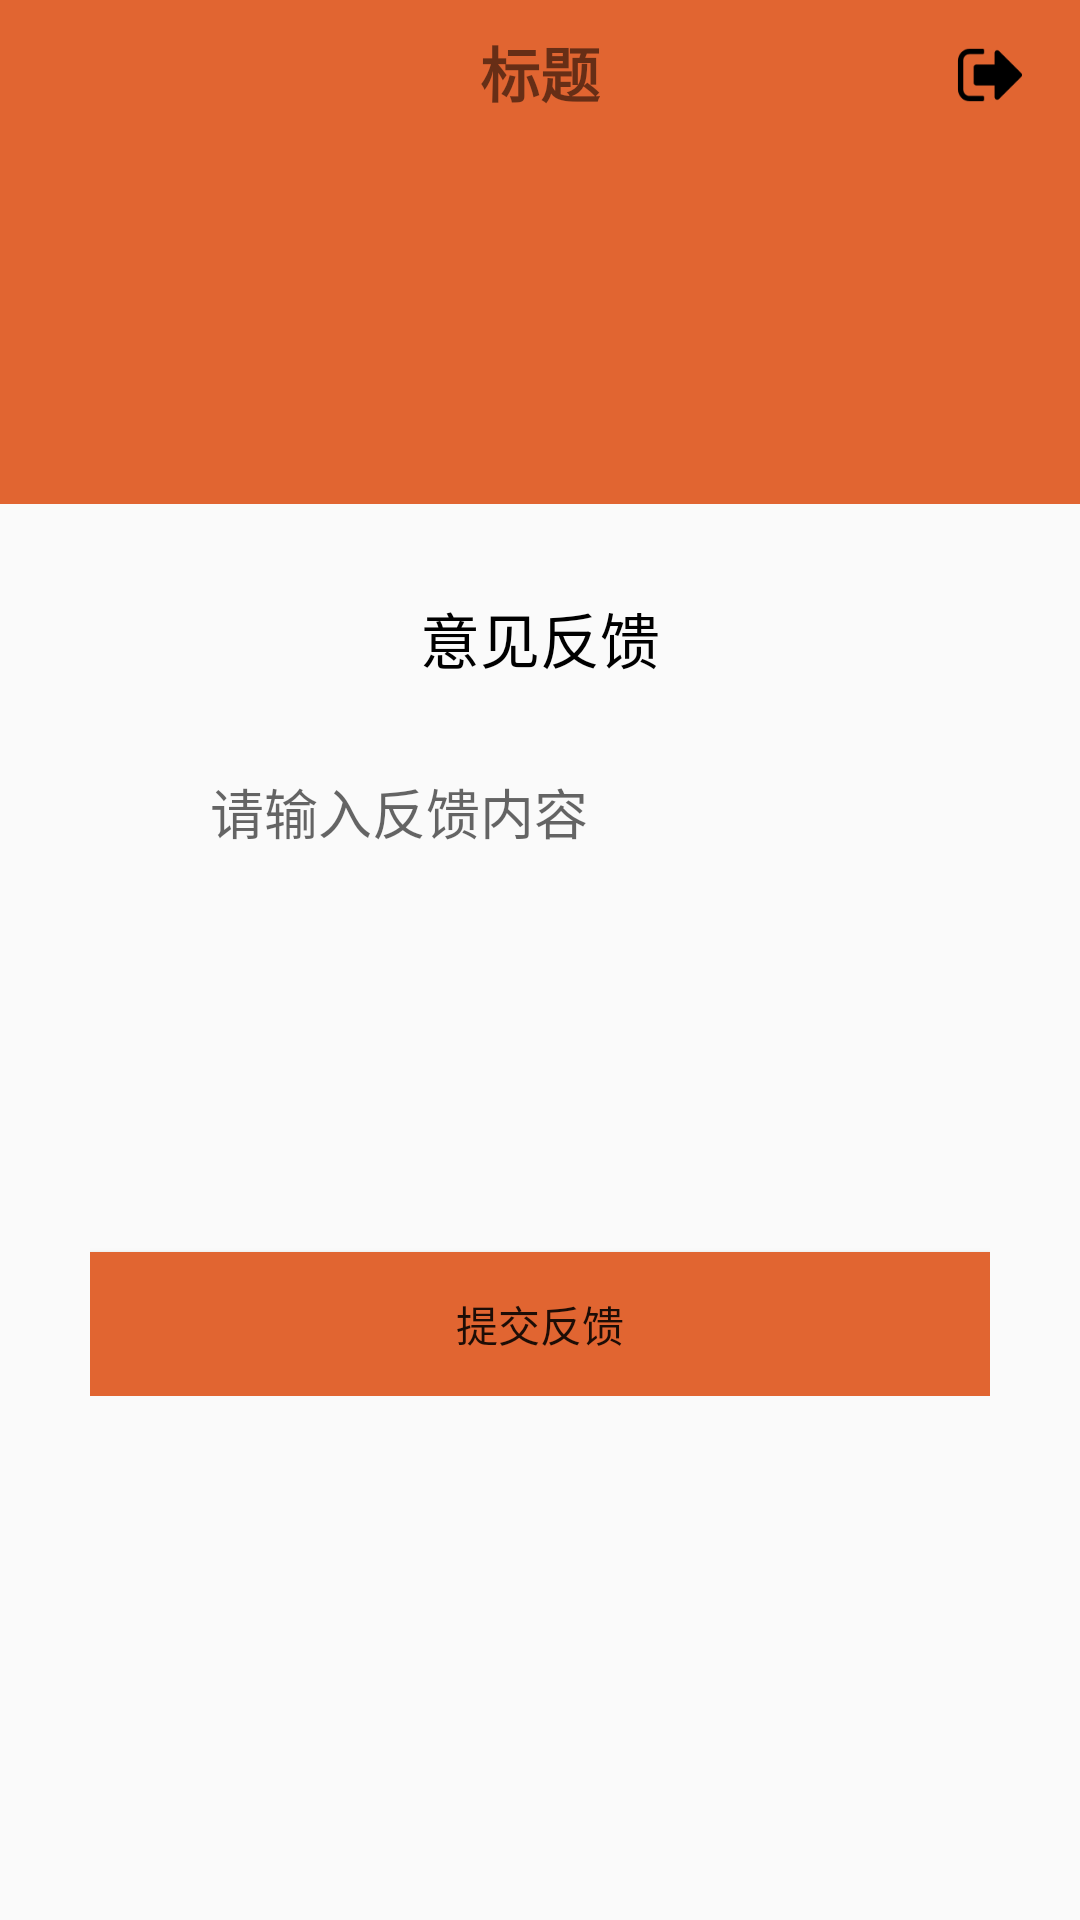

Layout XML and referenced resources for this Android screen:
<!-- AndroidManifest.xml: application theme AppTheme -->
<!-- res/layout/my_layout.xml -->
<?xml version="1.0" encoding="utf-8"?>

<LinearLayout xmlns:android="http://schemas.android.com/apk/res/android"
    android:layout_width="match_parent"
    android:layout_height="match_parent"
    android:orientation="vertical"
    >
    <include layout="@layout/title_bar"/>

    <RelativeLayout
        android:layout_width="match_parent"
        android:layout_height="120dp"
        android:background="@color/colortheme"

        >

        <ImageView
            android:id="@+id/myimage"
            android:layout_width="60dp"
            android:layout_height="60dp"
            android:layout_centerVertical="true"
            android:layout_marginLeft="15dp"
            android:src="@mipmap/txiconhs" />

        <TextView
            android:id="@+id/myxm"
            android:layout_width="wrap_content"
            android:layout_height="wrap_content"

            android:layout_toRightOf="@+id/myimage"

            android:paddingLeft="30dp"
            android:paddingTop="30dp"
            android:text=""
            android:textStyle="bold"
            android:textSize="20sp" />


        <TextView
            android:id="@+id/mysjh"
            android:layout_width="wrap_content"
            android:layout_height="wrap_content"
            android:layout_toRightOf="@+id/myimage"
            android:text=""
            android:paddingTop="70dp"
            android:paddingLeft="30dp"
            android:textSize="20sp"
            />


    </RelativeLayout>


    <LinearLayout
        android:layout_width="match_parent"
        android:layout_height="wrap_content"
        android:orientation="vertical"
        android:padding="30dp"
        >

        <TextView
            android:layout_width="match_parent"
            android:layout_height="wrap_content"
            android:text="意见反馈"
            android:gravity="center"
            android:textSize="20sp"
            android:textColor="#000"
            />
        <EditText
            android:id="@+id/myfksr"
            android:background="@drawable/bg_edittext"
            android:paddingLeft="20dp"
            android:paddingRight="20dp"
            android:layout_marginTop="30dp"
            android:layout_marginLeft="20dp"
            android:layout_marginRight="20dp"
            android:layout_marginBottom="30dp"
            android:inputType="textMultiLine"
            android:minLines="8"
            android:maxLines="10"
            android:scrollbars="vertical"
            android:layout_width="match_parent"
            android:layout_height="130dp"
            android:cursorVisible="true"
            android:gravity="top"

            android:hint="@string/edit_fk"
            android:textCursorDrawable="@drawable/gb_edittext"
            />


        <Button
            android:id="@+id/myfk"
            android:layout_width="match_parent"
            android:layout_height="wrap_content"
            android:text="提交反馈"

            android:background="@color/colortheme"
            />


    </LinearLayout>

</LinearLayout>
<!-- res/layout/title_bar.xml (included above) -->
<?xml version="1.0" encoding="utf-8"?>

<LinearLayout xmlns:android="http://schemas.android.com/apk/res/android"
    android:layout_width="match_parent"
    android:layout_height="48dp"
    android:orientation="vertical"

    >
    <RelativeLayout
        android:layout_width="match_parent"
        android:layout_height="48dp"
        android:background="@color/colortheme"
        >
        <TextView
            android:id="@+id/centerTv"
            android:layout_width="wrap_content"
            android:layout_height="wrap_content"
            android:layout_centerHorizontal="true"
            android:layout_centerVertical="true"
            android:text="标题"
            android:textStyle="bold"
            android:textSize="20sp" />
        <ImageView
            android:id="@+id/title_exit"
            android:layout_width="wrap_content"
            android:layout_height="wrap_content"
            android:layout_alignParentRight="true"
            android:src="@mipmap/title_exit"

            android:layout_alignBottom="@+id/centerTv"
            android:layout_alignTop="@+id/centerTv"
            android:layout_marginTop="2dp"
            android:layout_marginRight="5dp"
            />


    </RelativeLayout>

    <View
        android:id="@+id/view_line"
        android:layout_width="match_parent"
        android:layout_height="0.5dp"
        android:background="@android:color/background_dark"/>


</LinearLayout>
<!-- resources referenced by this layout -->
<resources>
  <color name="colortheme">#e16531</color>
  <!-- drawable gb_edittext (drawable) -->
  <?xml version="1.0" encoding="utf-8"?>
  
  <shape xmlns:android="http://schemas.android.com/apk/res/android" android:shape="rectangle">
      <size android:width="2dp" />
      <solid android:color="#f5da710e"  />
  
      <padding
          android:top="0.6sp"
          android:bottom="-3sp" />
  
  </shape>
  <!-- mipmap title_exit: png bitmap (mipmap-xhdpi, 1398 bytes) -->
  <string name="edit_fk">请输入反馈内容</string>
  <style name="AppTheme" parent="Theme.AppCompat.Light.NoActionBar">
          
          <item name="colorPrimary">@color/colortheme</item>
          <item name="colorPrimaryDark">@color/colorPrimaryDark</item>
          <item name="colorAccent">@color/colorAccent</item>
      </style>
  <color name="colorPrimaryDark">#e16531</color>
  <color name="colorAccent">#e16531</color>
</resources>
